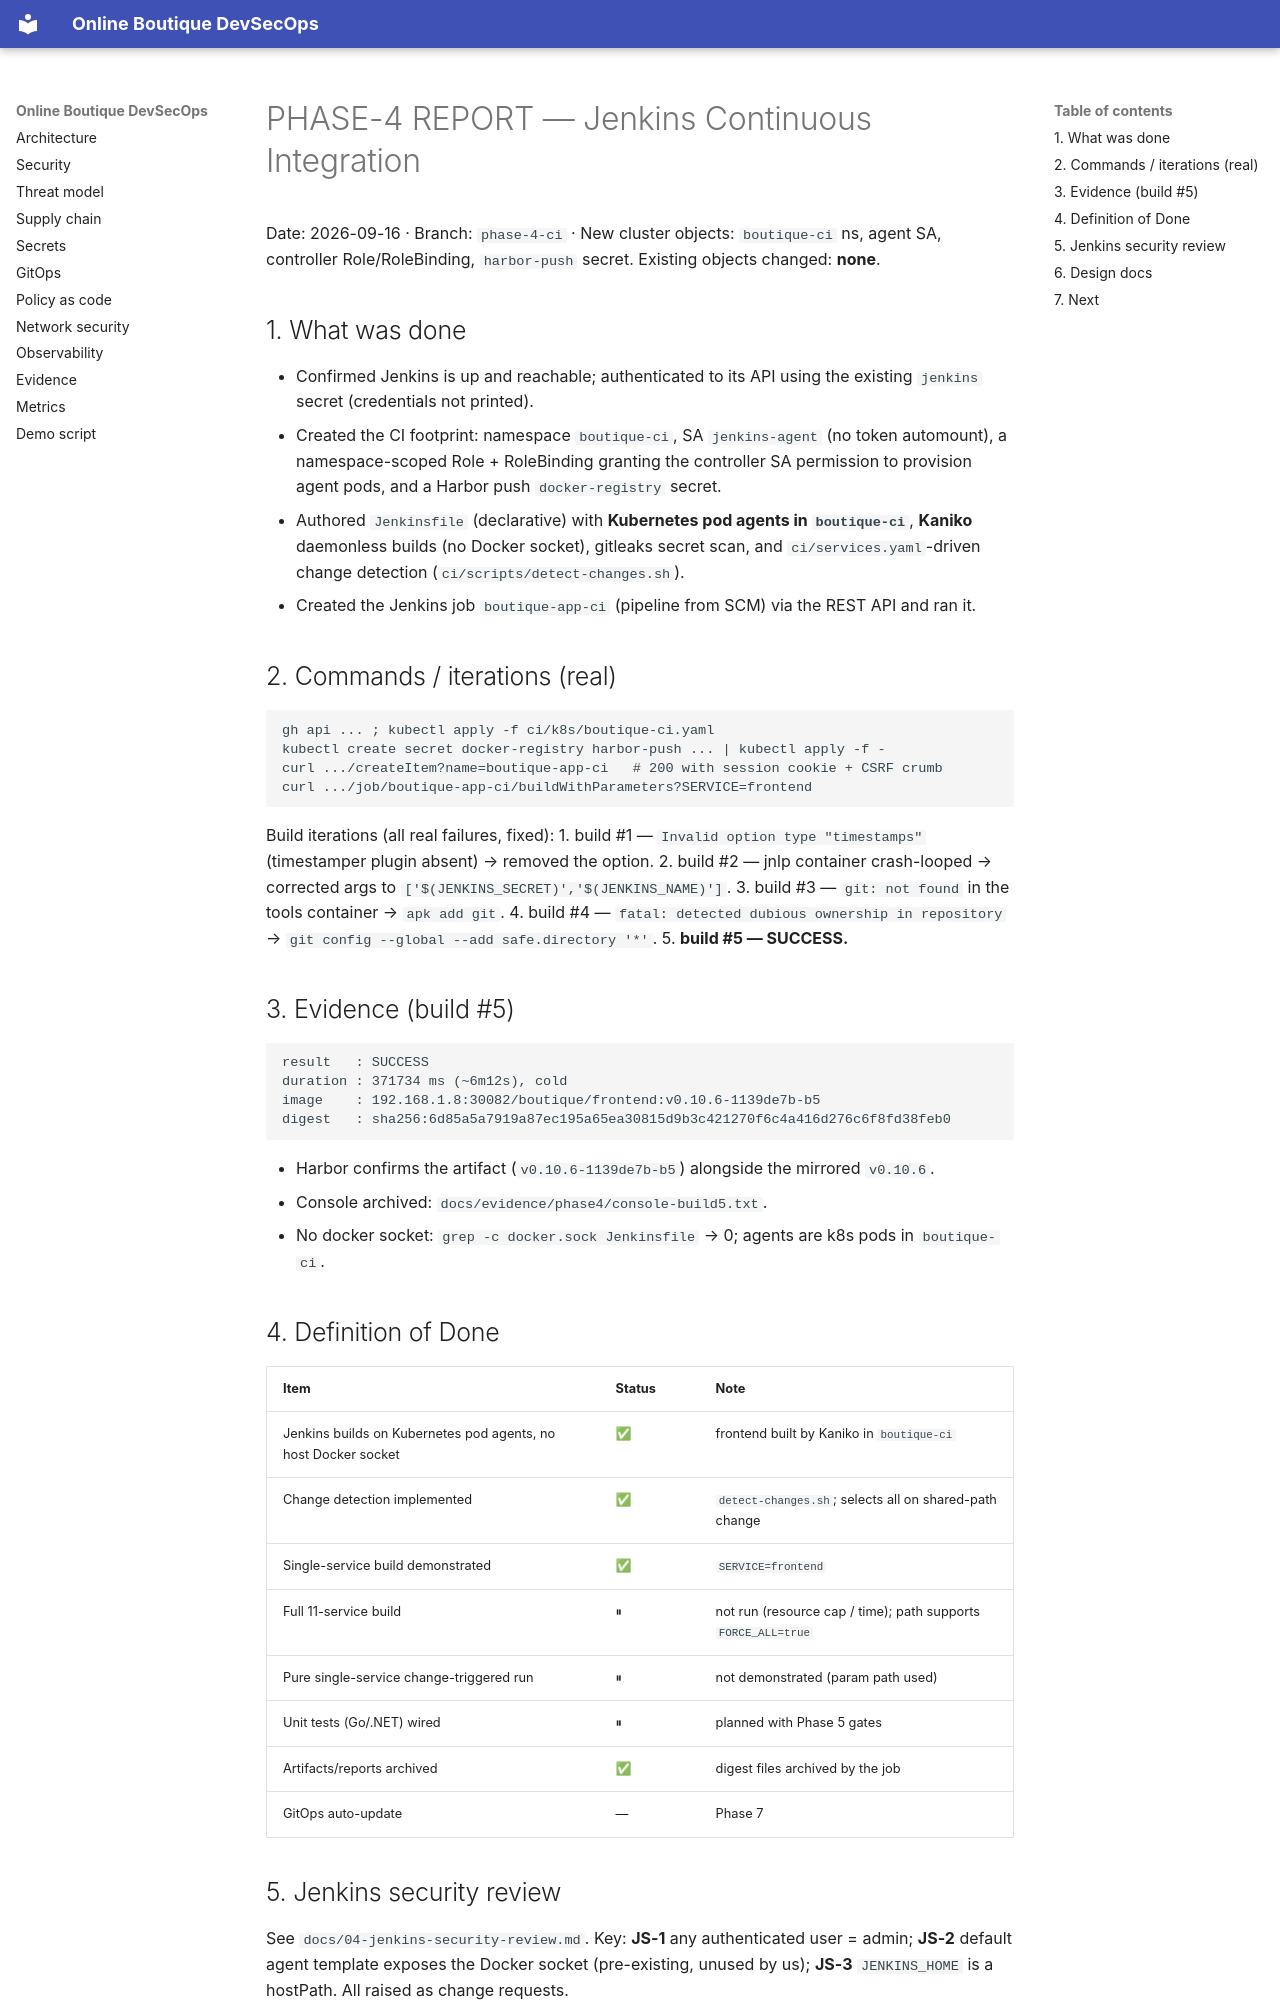

repository: Hephast0s/boutique-devsecops · page: phases/PHASE-4-REPORT/index.html · generator: mkdocs

# PHASE-4 REPORT — Jenkins Continuous Integration

Date: 2026-09-16 · Branch: `phase-4-ci` · New cluster objects: `boutique-ci` ns, agent SA, controller Role/RoleBinding, `harbor-push` secret. Existing objects changed: **none**.

## 1. What was done

- Confirmed Jenkins is up and reachable; authenticated to its API using the existing `jenkins` secret
  (credentials not printed).
- Created the CI footprint: namespace `boutique-ci`, SA `jenkins-agent` (no token automount), a
  namespace-scoped Role + RoleBinding granting the controller SA permission to provision agent pods,
  and a Harbor push `docker-registry` secret.
- Authored `Jenkinsfile` (declarative) with **Kubernetes pod agents in `boutique-ci`**, **Kaniko**
  daemonless builds (no Docker socket), gitleaks secret scan, and `ci/services.yaml`-driven change
  detection (`ci/scripts/detect-changes.sh`).
- Created the Jenkins job `boutique-app-ci` (pipeline from SCM) via the REST API and ran it.

## 2. Commands / iterations (real)

```
gh api ... ; kubectl apply -f ci/k8s/boutique-ci.yaml
kubectl create secret docker-registry harbor-push ... | kubectl apply -f -
curl .../createItem?name=boutique-app-ci   # 200 with session cookie + CSRF crumb
curl .../job/boutique-app-ci/buildWithParameters?SERVICE=frontend
```

Build iterations (all real failures, fixed):
1. build #1 — `Invalid option type "timestamps"` (timestamper plugin absent) → removed the option.
2. build #2 — jnlp container crash-looped → corrected args to `['$(JENKINS_SECRET)','$(JENKINS_NAME)']`.
3. build #3 — `git: not found` in the tools container → `apk add git`.
4. build #4 — `fatal: detected dubious ownership in repository` → `git config --global --add safe.directory '*'`.
5. **build #5 — SUCCESS.**

## 3. Evidence (build #5)

```
result   : SUCCESS
duration : 371734 ms (~6m12s), cold
image    : 192.168.1.8:30082/boutique/frontend:v0.10.6-1139de7b-b5
digest   : sha256:6d85a5a7919a87ec195a65ea30815d9b3c421270f6c4a416d276c6f8fd38feb0
```
- Harbor confirms the artifact (`v0.10.6-1139de7b-b5`) alongside the mirrored `v0.10.6`.
- Console archived: `docs/evidence/phase4/console-build5.txt`.
- No docker socket: `grep -c docker.sock Jenkinsfile` → 0; agents are k8s pods in `boutique-ci`.

## 4. Definition of Done

| Item | Status | Note |
|---|---|---|
| Jenkins builds on Kubernetes pod agents, no host Docker socket | ✅ | frontend built by Kaniko in `boutique-ci` |
| Change detection implemented | ✅ | `detect-changes.sh`; selects all on shared-path change |
| Single-service build demonstrated | ✅ | `SERVICE=frontend` |
| Full 11-service build | ⏸ | not run (resource cap / time); path supports `FORCE_ALL=true` |
| Pure single-service change-triggered run | ⏸ | not demonstrated (param path used) |
| Unit tests (Go/.NET) wired | ⏸ | planned with Phase 5 gates |
| Artifacts/reports archived | ✅ | digest files archived by the job |
| GitOps auto-update | — | Phase 7 |
